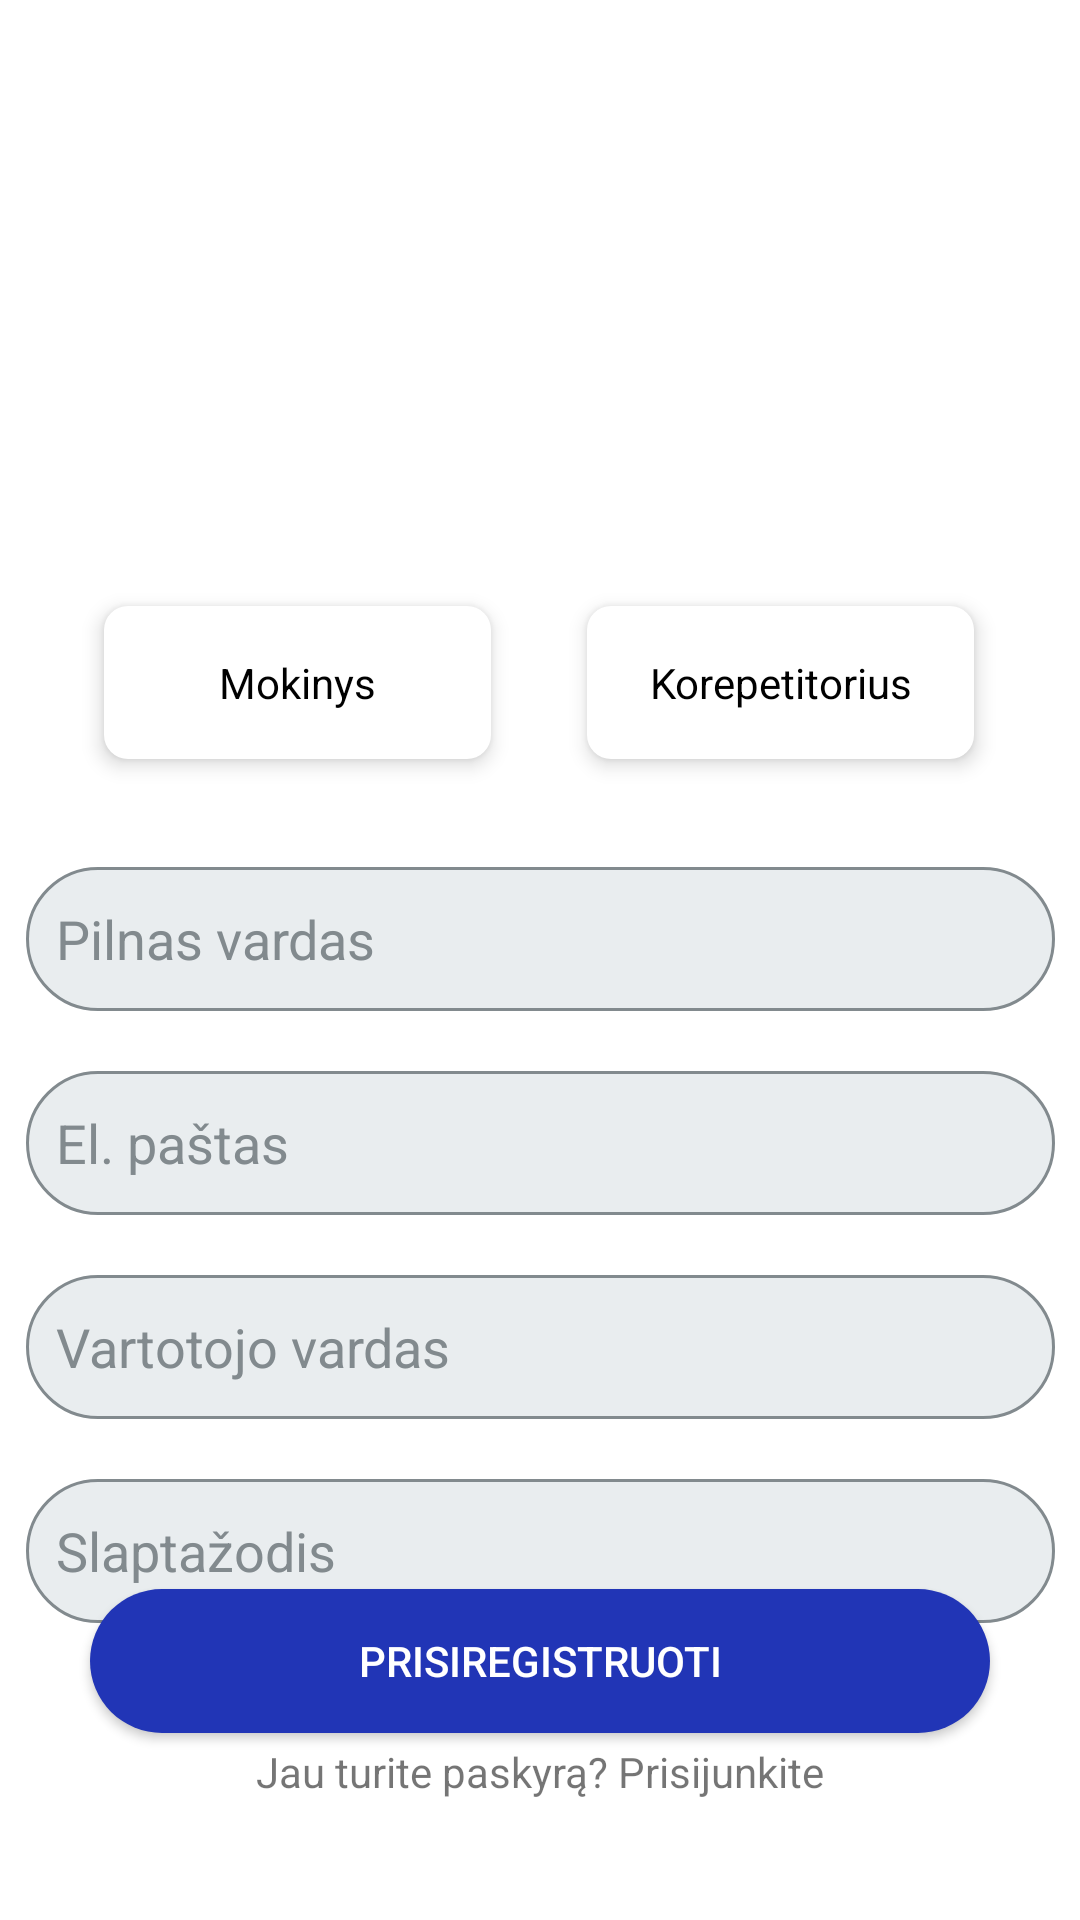

Write the Android layout XML for this screen, with the resource values it uses.
<!-- AndroidManifest.xml: application theme Theme.Bakalauras -->
<!-- res/layout/activity_registruotis.xml -->
<?xml version="1.0" encoding="utf-8"?>
<androidx.constraintlayout.widget.ConstraintLayout xmlns:android="http://schemas.android.com/apk/res/android"
    xmlns:app="http://schemas.android.com/apk/res-auto"
    xmlns:tools="http://schemas.android.com/tools"
    android:layout_width="match_parent"
    android:layout_height="match_parent"
    tools:context=".ui.registruotis.Registruotis">

    <EditText
        android:id="@+id/fullnameField"
        android:layout_width="343dp"
        android:layout_height="48dp"
        android:layout_marginTop="20dp"
        android:background="@drawable/rounded_edittext"
        android:ems="10"
        android:hint="Pilnas vardas"
        android:inputType="textPersonName"
        android:minHeight="48dp"
        android:paddingStart="10dp"
        android:theme="@style/TextInputLayoutAppearance"
        app:layout_constraintEnd_toEndOf="parent"
        app:layout_constraintStart_toStartOf="parent"
        app:layout_constraintTop_toBottomOf="@+id/radioGrupe" />

    <EditText
        android:id="@+id/emailRegisterField"
        android:layout_width="343dp"
        android:layout_height="48dp"
        android:paddingStart="10dp"
        android:background="@drawable/rounded_edittext"
        android:layout_marginTop="20dp"
        android:theme="@style/TextInputLayoutAppearance"
        android:ems="10"
        android:hint="El. paštas"
        android:inputType="textPersonName"
        android:minHeight="48dp"
        app:layout_constraintEnd_toEndOf="parent"
        app:layout_constraintStart_toStartOf="parent"
        app:layout_constraintTop_toBottomOf="@+id/fullnameField" />

    <EditText
        android:id="@+id/vartotojoVardasRegister"
        android:layout_width="343dp"
        android:paddingStart="10dp"
        android:background="@drawable/rounded_edittext"
        android:layout_height="48dp"
        android:layout_marginTop="20dp"
        android:theme="@style/TextInputLayoutAppearance"
        android:ems="10"
        android:hint="Vartotojo vardas"
        android:inputType="textPersonName"
        android:minHeight="48dp"
        app:layout_constraintEnd_toEndOf="parent"
        app:layout_constraintStart_toStartOf="parent"
        app:layout_constraintTop_toBottomOf="@+id/emailRegisterField" />

    <EditText
        android:id="@+id/passwordRegister"
        android:layout_width="343dp"
        android:paddingStart="10dp"
        android:background="@drawable/rounded_edittext"
        android:layout_height="48dp"
        android:layout_marginTop="20dp"
        android:theme="@style/TextInputLayoutAppearance"
        android:ems="10"
        android:hint="Slaptažodis"
        android:inputType="textPassword"
        android:minHeight="48dp"
        app:layout_constraintEnd_toEndOf="parent"
        app:layout_constraintStart_toStartOf="parent"
        app:layout_constraintTop_toBottomOf="@+id/vartotojoVardasRegister" />

    <Button
        android:id="@+id/registruotisButton"
        android:layout_width="300dp"
        android:layout_height="wrap_content"
        android:layout_marginStart="20dp"
        android:layout_marginTop="60dp"
        android:layout_marginEnd="20dp"
        android:layout_marginBottom="75dp"
        android:background="@drawable/button_shape"
        android:text="Prisiregistruoti"
        android:textColor="@color/white"
        app:layout_constraintBottom_toTopOf="@+id/prisijungtiText"
        app:layout_constraintEnd_toEndOf="parent"
        app:layout_constraintStart_toStartOf="parent"
        app:layout_constraintTop_toBottomOf="@+id/passwordRegister" />

    <TextView
        android:id="@+id/prisijungtiText"
        android:layout_width="wrap_content"
        android:layout_height="wrap_content"
        android:layout_marginBottom="40dp"
        android:text="Jau turite paskyrą? Prisijunkite"
        app:layout_constraintBottom_toBottomOf="parent"
        app:layout_constraintEnd_toEndOf="parent"
        app:layout_constraintStart_toStartOf="parent" />

    <RadioGroup
        android:id="@+id/radioGrupe"
        android:layout_width="wrap_content"
        android:layout_height="wrap_content"
        android:layout_marginTop="20dp"
        android:layout_marginBottom="8dp"
        android:orientation="horizontal"
        app:layout_constraintBottom_toTopOf="@+id/fullnameField"
        app:layout_constraintEnd_toEndOf="parent"
        app:layout_constraintHorizontal_bias="0.494"
        app:layout_constraintStart_toStartOf="parent"
        app:layout_constraintTop_toBottomOf="@+id/profilioNuotrauka">

        <RadioButton
            android:id="@+id/mokinioPasirinkimas"
            android:layout_width="129dp"
            android:layout_height="wrap_content"
            android:layout_margin="16dp"
            android:background="@drawable/radio_selector"
            android:button="@android:color/transparent"
            android:elevation="4dp"
            android:padding="16dp"
            android:text="Mokinys"
            android:textAlignment="center"
            android:textColor="@drawable/text_color" />

        <RadioButton
            android:id="@+id/korepetitoriausPasirinkimas"
            android:layout_width="129dp"
            android:layout_height="wrap_content"
            android:layout_margin="16dp"
            android:background="@drawable/radio_selector"
            android:button="@android:color/transparent"
            android:elevation="4dp"
            android:padding="16dp"
            android:text="Korepetitorius"
            android:textAlignment="center"
            android:textColor="@drawable/text_color" />
    </RadioGroup>

    <ImageView
        android:background="@drawable/pfp_circle"
        android:id="@+id/profilioNuotrauka"
        android:layout_width="150dp"
        android:layout_height="150dp"
        android:layout_marginTop="16dp"
        app:layout_constraintEnd_toEndOf="parent"
        app:layout_constraintStart_toStartOf="parent"
        app:layout_constraintTop_toTopOf="parent"
        android:src="@drawable/ic_baseline_account_circle_24" />

</androidx.constraintlayout.widget.ConstraintLayout>
<!-- resources referenced by this layout -->
<resources>
  <color name="white">#FFFFFFFF</color>
  <!-- drawable button_shape (drawable) -->
  <?xml version="1.0" encoding="utf-8"?>
  <shape
      xmlns:android="http://schemas.android.com/apk/res/android"
      android:shape="rectangle">
      <corners
          android:radius="190dp"/>
      <solid
          android:color="@color/blue_for_buttons"/>
  </shape>
  <!-- drawable pfp_circle (drawable) -->
  <?xml version="1.0" encoding="utf-8"?>
  <shape xmlns:android="http://schemas.android.com/apk/res/android"
      android:shape="oval">
  
      <solid android:color="#00000000" />
      <stroke
          android:width="2dp"
          android:color="#FFFFFF" />
  </shape>
  <!-- drawable radio_selector (drawable) -->
  <?xml version="1.0" encoding="utf-8"?>
  <selector xmlns:android="http://schemas.android.com/apk/res/android">
  
      <item   android:state_checked="true"
          android:drawable="@drawable/radio_selected"/>
  
      <item   android:state_checked="false"
          android:drawable="@drawable/radio_normal"/>
  
  </selector>
  <!-- drawable rounded_edittext (drawable) -->
  <?xml version="1.0" encoding="utf-8"?>
  <shape  xmlns:android="http://schemas.android.com/apk/res/android"
      android:shape="rectangle" android:padding="10dp">
      <solid android:color="#E9EDEF" />
      <stroke android:width="1dip" android:color="#828A8E" />
      <corners
          android:radius="190dp"/>
  </shape>
  <!-- drawable text_color (drawable) -->
  <?xml version="1.0" encoding="utf-8"?>
  <selector xmlns:android="http://schemas.android.com/apk/res/android">
  
      <item   android:state_checked="true"
          android:color="@color/white"/>
  
      <item   android:state_checked="false"
          android:color="@color/black"/>
  
  </selector>
  <style name="TextInputLayoutAppearance" parent="Widget.Design.TextInputLayout">
          <item name="colorControlNormal">@color/blue_for_primary</item>
          <item name="colorControlActivated">@color/blue_for_primary</item>
          <item name="colorControlHighlight">@color/blue_for_primary</item>
          <item name="android:textColorHint">#828A8E</item>
      </style>
  <style name="Theme.Bakalauras" parent="Theme.MaterialComponents.DayNight.DarkActionBar">
          
          <item name="colorPrimary">@color/blue_for_primary</item>
          <item name="colorPrimaryVariant">@color/blue_for_primary</item>
          <item name="colorOnPrimary">@color/white</item>
          
          <item name="colorSecondary">@color/blue_for_primary</item>
          <item name="colorSecondaryVariant">@color/black</item>
          <item name="colorOnSecondary">@color/black</item>
          
          <item name="android:statusBarColor" tools:targetApi="l">#2135B6</item>
          
      </style>
  <color name="blue_for_buttons">#2135B6</color>
  <!-- drawable radio_selected (drawable) -->
  <?xml version="1.0" encoding="utf-8"?>
  <shape android:shape="rectangle"
      xmlns:android="http://schemas.android.com/apk/res/android">
  
      <solid android:color="@color/blue_for_buttons"/>
      <corners android:radius="8dp"/>
  </shape>
  <!-- drawable radio_normal (drawable) -->
  <?xml version="1.0" encoding="utf-8"?>
  <shape android:shape="rectangle"
      xmlns:android="http://schemas.android.com/apk/res/android">
  
      <solid android:color="@color/white"/>
      <corners android:radius="8dp"/>
  </shape>
  <color name="black">#FF000000</color>
  <color name="blue_for_primary">#2B41D1</color>
</resources>
